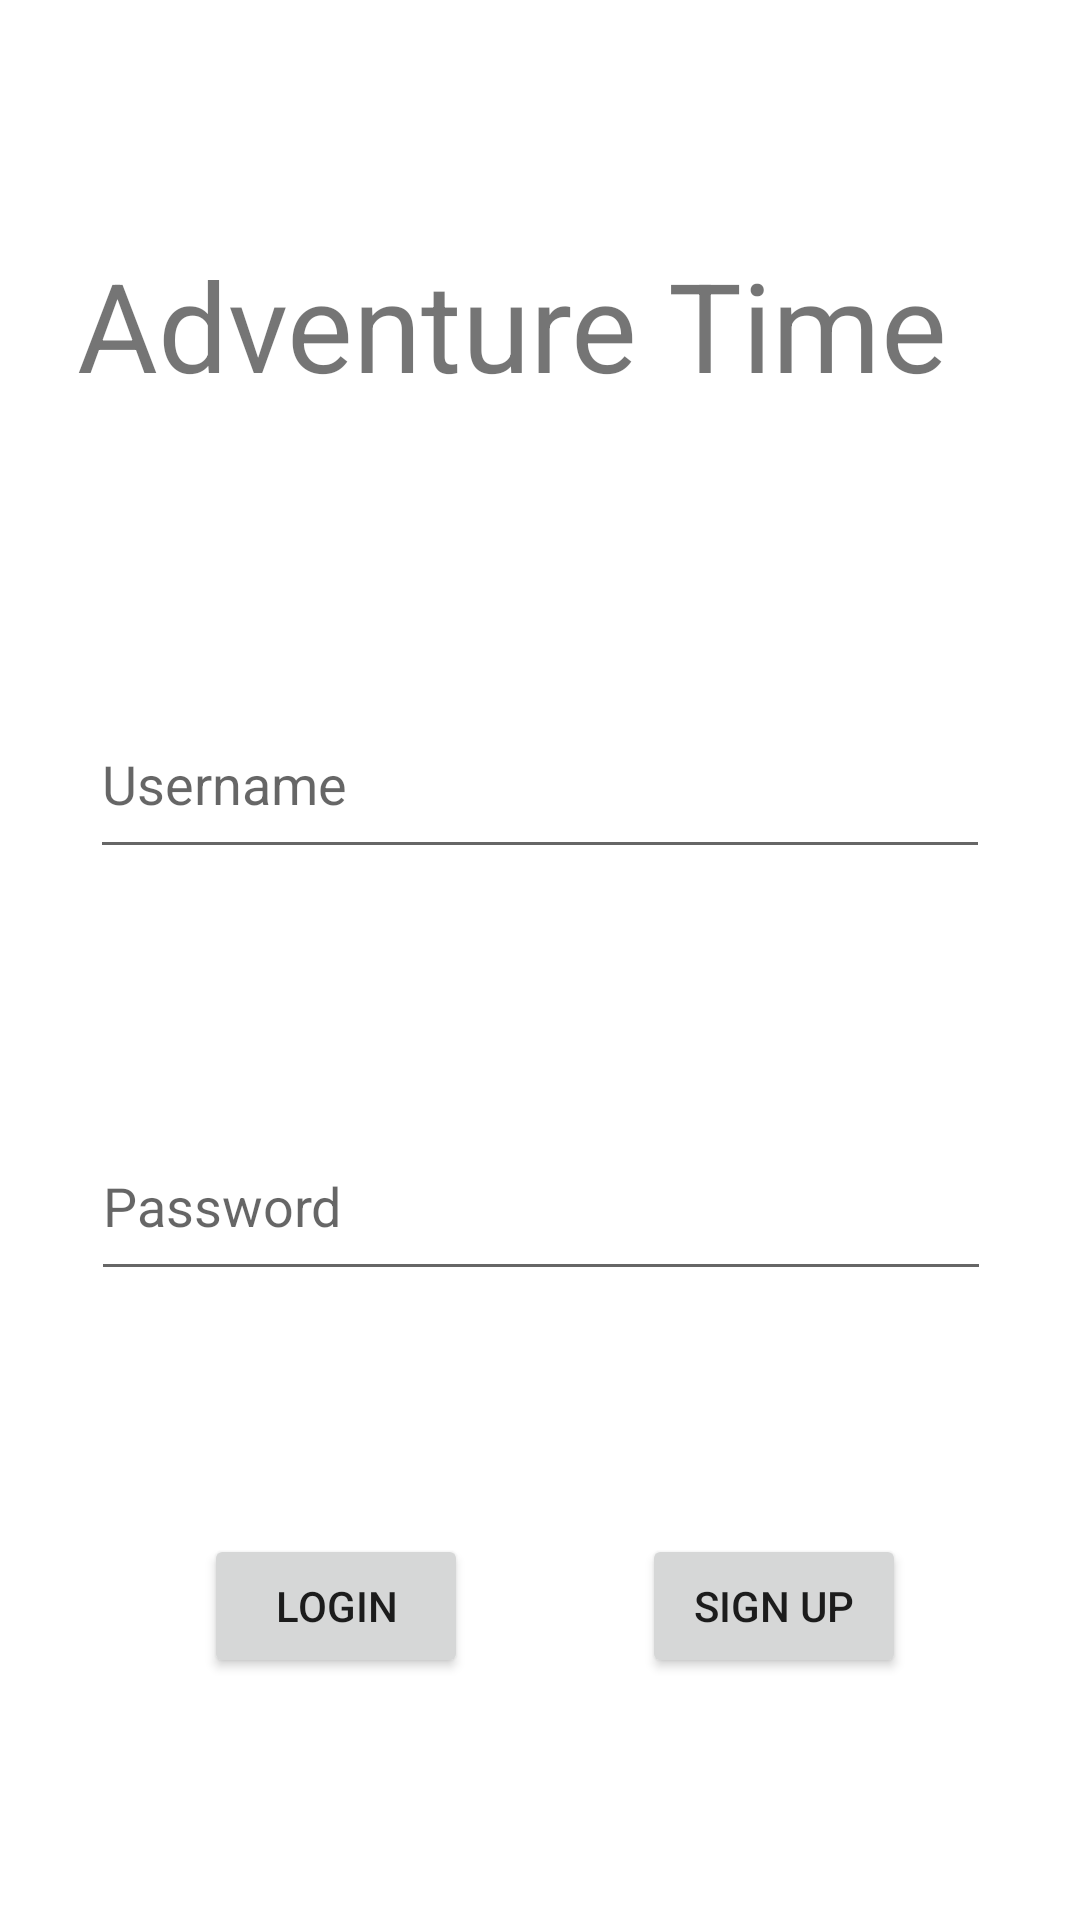

This screen was rendered from an Android layout file. Write that file and the resources it references.
<!-- AndroidManifest.xml: application theme Theme.Travel_project -->
<!-- res/layout/activity_title.xml -->
<?xml version="1.0" encoding="utf-8"?>
<androidx.constraintlayout.widget.ConstraintLayout xmlns:android="http://schemas.android.com/apk/res/android"
    xmlns:app="http://schemas.android.com/apk/res-auto"
    xmlns:tools="http://schemas.android.com/tools"
    android:layout_width="match_parent"
    android:layout_height="match_parent">

    <TextView
        android:id="@+id/textView"
        android:layout_width="317dp"
        android:layout_height="68dp"
        android:text="@string/app_name"
        android:textSize="20pt"
        app:layout_constraintBottom_toTopOf="@id/userName"
        app:layout_constraintEnd_toEndOf="parent"
        app:layout_constraintHorizontal_bias="0.595"
        app:layout_constraintStart_toStartOf="parent"
        app:layout_constraintTop_toTopOf="parent" />

    <Button
        android:id="@+id/btnToCountry"
        android:layout_width="wrap_content"
        android:layout_height="wrap_content"
        android:text="@string/login"
        app:layout_constraintBottom_toBottomOf="parent"
        app:layout_constraintEnd_toEndOf="parent"
        app:layout_constraintHorizontal_bias="0.25"
        app:layout_constraintStart_toStartOf="parent"
        app:layout_constraintTop_toBottomOf="@+id/username" />

    <EditText
        android:id="@+id/username"
        android:layout_width="300dp"
        android:layout_height="60dp"
        android:hint="@string/password"
        android:autofillHints="@string/password"
        android:inputType="textPassword"
        app:layout_constraintEnd_toEndOf="parent"
        app:layout_constraintBottom_toTopOf="@id/btnToCountry"
        app:layout_constraintHorizontal_bias="0.504"
        app:layout_constraintStart_toStartOf="parent"
        app:layout_constraintTop_toBottomOf="@+id/userName" />

    <EditText
        android:id="@+id/userName"
        android:layout_width="300dp"
        android:layout_height="60dp"
        android:hint="@string/username"
        android:autofillHints="@string/username"
        android:inputType="textEmailAddress"
        app:layout_constraintBottom_toTopOf="@id/username"
        app:layout_constraintEnd_toEndOf="parent"
        app:layout_constraintStart_toStartOf="parent"
        app:layout_constraintTop_toBottomOf="@+id/textView" />

    <Button
        android:id="@+id/toSignUp"
        android:layout_width="wrap_content"
        android:layout_height="wrap_content"
        android:text="@string/sign_up"
        app:layout_constraintBottom_toBottomOf="parent"
        app:layout_constraintEnd_toEndOf="parent"
        app:layout_constraintStart_toEndOf="@+id/btnToCountry"
        app:layout_constraintTop_toBottomOf="@+id/username" />

</androidx.constraintlayout.widget.ConstraintLayout>
<!-- resources referenced by this layout -->
<resources>
  <string name="app_name">Adventure Time</string>
  <string name="login">LOGIN</string>
  <string name="password">Password</string>
  <string name="sign_up">Sign Up</string>
  <string name="username">Username</string>
  <style name="Theme.Travel_project" parent="Theme.MaterialComponents.DayNight.DarkActionBar">
          
          <item name="colorPrimary">#ADDBAC</item>
          <item name="colorPrimaryVariant">#ADDBAC</item>
          <item name="colorOnPrimary">@color/white</item>
          
          <item name="colorSecondary">@color/teal_200</item>
          <item name="colorSecondaryVariant">@color/teal_700</item>
          <item name="colorOnSecondary">@color/black</item>
          
          <item name="android:statusBarColor">?attr/colorPrimaryVariant</item>
          
      </style>
  <!-- not gathered from this repository: default colours our renderer supplied (Android Studio template values) -->
  <color name="teal_200">#FF03DAC5</color>
  <color name="teal_700">#FF018786</color>
  <color name="black">#FF000000</color>
  <color name="white">#FFFFFFFF</color>
</resources>
